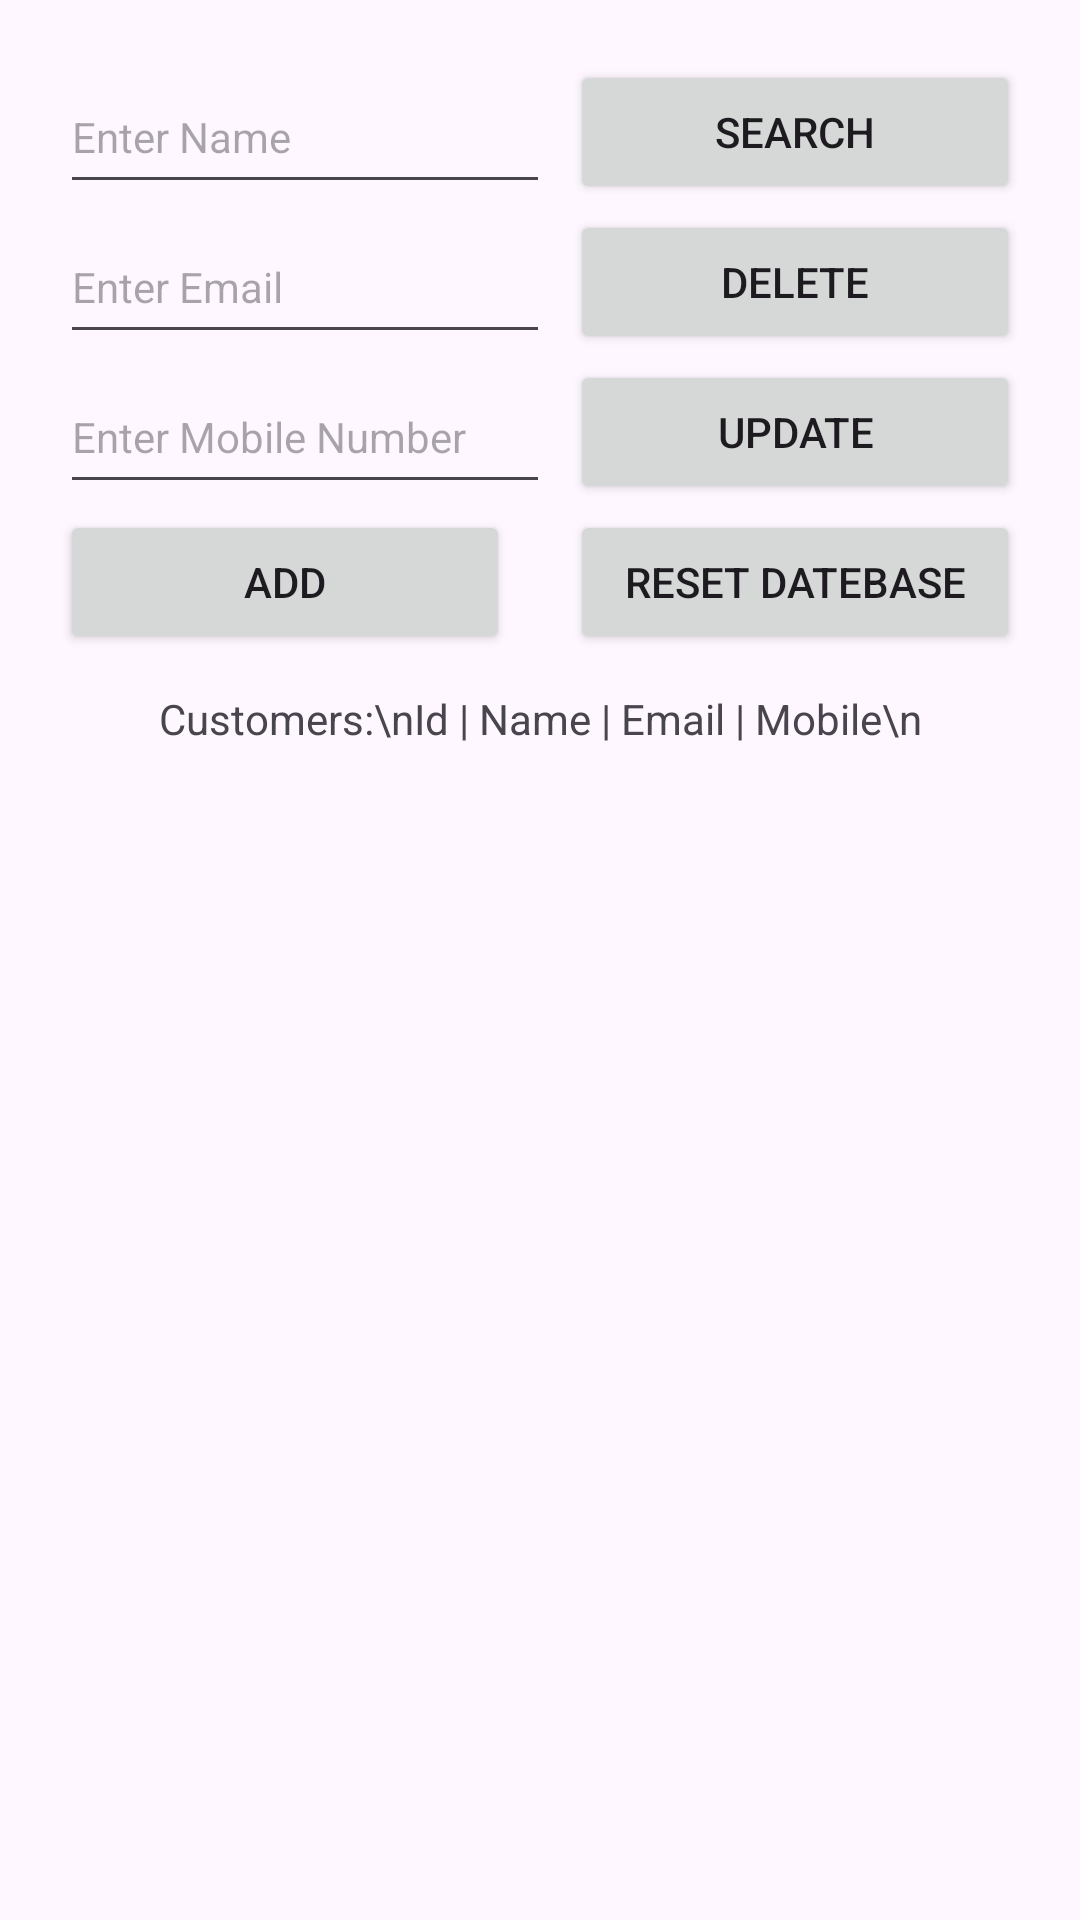

Produce the Android XML layout that renders to this screen, including the resource entries it uses.
<!-- AndroidManifest.xml: application theme Theme.SMTCustomerTracker -->
<!-- res/layout/activity_main.xml -->
<?xml version="1.0" encoding="utf-8"?>
<androidx.constraintlayout.widget.ConstraintLayout xmlns:android="http://schemas.android.com/apk/res/android"
    xmlns:app="http://schemas.android.com/apk/res-auto"
    xmlns:tools="http://schemas.android.com/tools"
    android:layout_width="match_parent"
    android:layout_height="match_parent"
    android:orientation="vertical"
    tools:context=".MainActivity">

    <EditText
        android:id="@+id/editTextName"
        android:layout_width="wrap_content"
        android:layout_height="wrap_content"
        android:layout_marginStart="20dp"
        android:layout_marginTop="20dp"
        android:ems="10"
        android:hint="Enter Name"
        android:inputType="text"
        android:minHeight="48dp"
        android:textSize="14dp"
        app:layout_constraintStart_toStartOf="parent"
        app:layout_constraintTop_toTopOf="parent" />

    <EditText
        android:id="@+id/editTextEmail"
        android:layout_width="wrap_content"
        android:layout_height="wrap_content"
        android:layout_marginStart="20dp"
        android:layout_marginTop="70dp"
        android:ems="10"
        android:hint="Enter Email"
        android:inputType="text"
        android:minHeight="48dp"
        android:textSize="14sp"
        app:layout_constraintStart_toStartOf="parent"
        app:layout_constraintTop_toTopOf="parent" />

    <EditText
        android:id="@+id/editTextMobile"
        android:layout_width="wrap_content"
        android:layout_height="wrap_content"
        android:layout_marginStart="20dp"
        android:layout_marginTop="120dp"
        android:ems="10"
        android:hint="Enter Mobile Number"
        android:inputType="number"
        android:minHeight="48dp"
        android:textSize="14dp"
        app:layout_constraintStart_toStartOf="parent"
        app:layout_constraintTop_toTopOf="parent" />

    <Button
        android:id="@+id/buttonAdd"
        android:layout_width="wrap_content"
        android:layout_height="wrap_content"
        android:layout_marginTop="170dp"
        android:layout_marginStart="20dp"
        android:minWidth="150dp"
        android:text="Add"
        app:layout_constraintStart_toStartOf="parent"
        app:layout_constraintTop_toTopOf="parent" />
    <Button
        android:id="@+id/buttonSearch"
        android:layout_width="wrap_content"
        android:layout_height="wrap_content"
        android:layout_marginTop="20dp"
        android:layout_marginEnd="20dp"
        android:minWidth="150dp"
        android:text="Search"
        app:layout_constraintEnd_toEndOf="parent"
        app:layout_constraintTop_toTopOf="parent" />
    <Button
        android:id="@+id/buttonDelete"
        android:layout_width="wrap_content"
        android:layout_height="wrap_content"
        android:layout_marginTop="70dp"
        android:layout_marginEnd="20dp"
        android:minWidth="150dp"
        android:text="Delete"
        app:layout_constraintEnd_toEndOf="parent"
        app:layout_constraintTop_toTopOf="parent" />

    <Button
        android:id="@+id/buttonUpdate"
        android:layout_width="wrap_content"
        android:layout_height="wrap_content"
        android:layout_marginTop="120dp"
        android:layout_marginEnd="20dp"
        android:minWidth="150dp"
        android:text="Update"
        app:layout_constraintEnd_toEndOf="parent"
        app:layout_constraintTop_toTopOf="parent" />

    <Button
        android:id="@+id/buttonReset"
        android:layout_width="wrap_content"
        android:layout_height="wrap_content"
        android:layout_marginTop="170dp"
        android:layout_marginEnd="20dp"
        android:minWidth="150dp"
        android:text="Reset Datebase"
        app:layout_constraintEnd_toEndOf="parent"
        app:layout_constraintTop_toTopOf="parent" />

    <LinearLayout
        android:layout_width="match_parent"
        android:layout_height="wrap_content"
        android:layout_marginTop="200dp"
        app:layout_constraintTop_toTopOf="parent">

        <ScrollView
            android:layout_width="match_parent"
            android:layout_height="match_parent">

            <TextView
                android:id="@+id/textViewScoreRecord"
                android:layout_width="match_parent"
                android:layout_height="wrap_content"
                android:layout_margin="20sp"
                android:padding="10sp"
                android:text="Customers:\nId | Name | Email | Mobile\n"
                android:textAlignment="center"
                android:textSize="14dp"
                app:layout_constraintBottom_toBottomOf="parent"
                app:layout_constraintEnd_toEndOf="parent"
                app:layout_constraintStart_toStartOf="parent"
                app:layout_constraintTop_toTopOf="parent" />
        </ScrollView>
    </LinearLayout>
</androidx.constraintlayout.widget.ConstraintLayout>
<!-- resources referenced by this layout -->
<resources>
  <style name="Theme.SMTCustomerTracker" parent="Base.Theme.SMTCustomerTracker" />
  <style name="Base.Theme.SMTCustomerTracker" parent="Theme.Material3.DayNight.NoActionBar">
          
          
      </style>
</resources>
